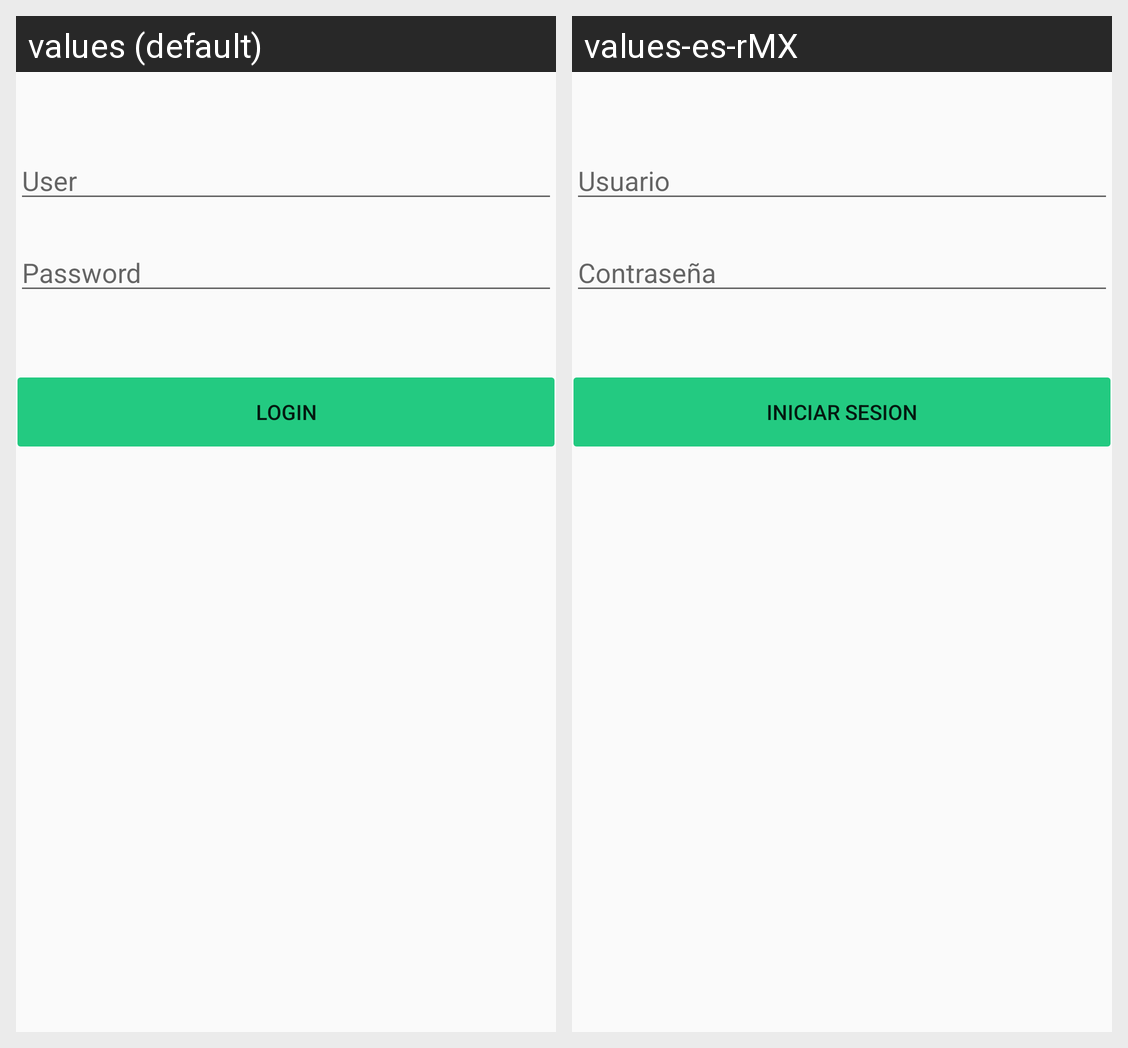

For this localized Android screen grid, give each drawn string resource with its value in every locale shown.
Android screen res/layout/activity_main.xml rendered under 2 locales, left to right: values (default), values-es-rMX. Device: Nexus 5 (rendered at 1080×1920; each locale shown at half size, 540×960, under a caption strip naming it); theme AppTheme.
Strings drawn on this screen, with the default value and each locale's value (text and hints the layout hard-codes, and strings that could not be matched under every locale, appear in the picture but are not listed):

user
  values: User
  values-es-rMX: Usuario

password
  values: Password
  values-es-rMX: Contraseña

login
  values: Login
  values-es-rMX: Iniciar sesion
